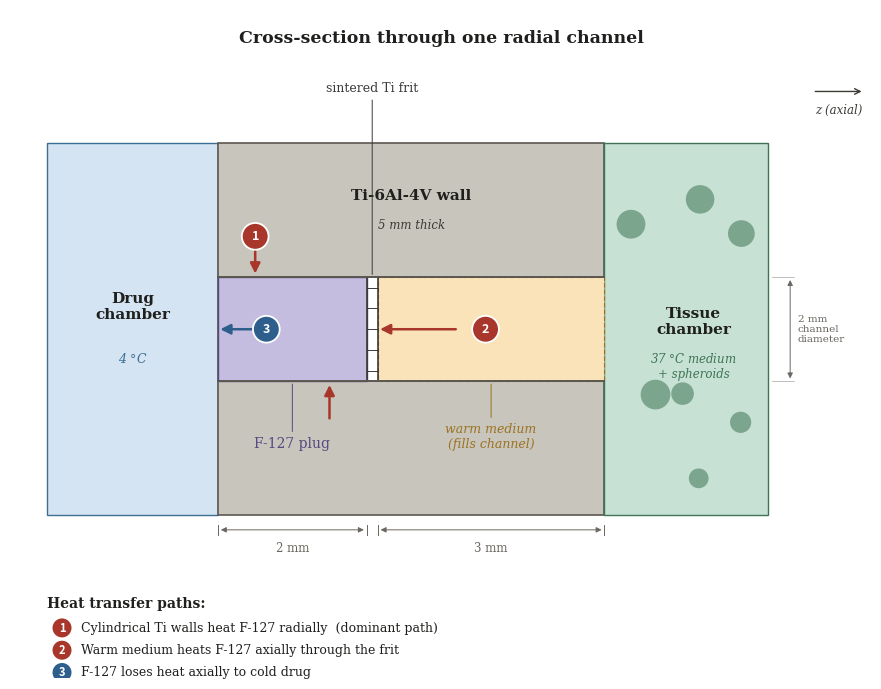

Source code (Python):
"""
Cross-section schematic through one radial channel of the RWV insert.

Pure illustration, no physics. Produces Figure 1 of the paper.

Author: Lakshya Ramnani
"""

import numpy as np
import matplotlib.pyplot as plt
from matplotlib.patches import FancyArrowPatch, Rectangle

# Palette: fill / edge pairs, then accents
DRUG = ('#D4E4F2', '#3D6E94')
TI = ('#C8C5BC', '#5B5750')
F127 = ('#C5BDE0', '#544981')
MEDIUM = ('#FAE3B8', '#9C7220')
TISSUE = ('#C7E2D4', '#3F7355')
FRIT, TEXT, LABEL, HEAT, COLD, DIM = '#3A3A38', '#1F1F1D', '#3D3A36', '#A8362B', '#2E5E8C', '#6B6760'
SERIF = dict(family='serif')

# Geometry, figure units
Y_BOT, Y_TOP = 10, 60
CH_BOT, CH_TOP = 28, 42
CH_MID = (CH_BOT + CH_TOP) / 2
X_DRUG_L, X_TI_L, X_TI_R, X_TIS_R = 5, 28, 80, 102
X_F127_R = X_TI_L + 20
X_FRIT_L, X_FRIT_R = X_F127_R, X_F127_R + 1.5

fig, ax = plt.subplots(figsize=(11, 7), dpi=300)
ax.set_xlim(0, 116)
ax.set_ylim(-12, 78)
ax.set_aspect('equal')
ax.axis('off')


def box(x0, x1, y0, y1, colors, lw=1.0, z=1, **kw):
    fill, edge = colors
    ax.add_patch(Rectangle((x0, y0), x1 - x0, y1 - y0, facecolor=fill,
                           edgecolor=edge, linewidth=lw, zorder=z, **kw))


def label(x, y, text, size=11, color=TEXT, weight='normal', style='normal'):
    ax.text(x, y, text, ha='center', va='center', fontsize=size, color=color,
            fontweight=weight, style=style, **SERIF)


def dim(x1, x2, y, text):
    for x in (x1, x2):
        ax.plot([x, x], [y - 0.7, y + 0.7], color=DIM, linewidth=0.7)
    ax.annotate('', xy=(x2, y), xytext=(x1, y),
                arrowprops=dict(arrowstyle='<|-|>', color=DIM, linewidth=0.7, mutation_scale=8))
    ax.text((x1 + x2) / 2, y - 1.6, text, ha='center', va='top',
            fontsize=8.5, color=DIM, **SERIF)


def arrow(x1, y1, x2, y2, color):
    ax.add_patch(FancyArrowPatch((x1, y1), (x2, y2), arrowstyle='-|>', mutation_scale=15,
                                 color=color, linewidth=1.8, shrinkA=0, shrinkB=0, zorder=8))


def badge(x, y, n, color, radius=1.8, size=9):
    ax.add_patch(plt.Circle((x, y), radius, facecolor=color, edgecolor='white',
                            linewidth=1.3, zorder=9))
    ax.text(x, y, str(n), ha='center', va='center', fontsize=size,
            color='white', fontweight='bold', zorder=10)


# --- Regions ---------------------------------------------------------------
box(X_DRUG_L, X_TI_L, Y_BOT, Y_TOP, DRUG)
box(X_TI_L, X_TI_R, Y_BOT, Y_TOP, TI, lw=1.2)
box(X_TI_L, X_TI_R, CH_BOT, CH_TOP, ('white', 'none'), z=2)          # clear the bore
box(X_TI_L, X_F127_R, CH_BOT, CH_TOP, F127, z=3)
box(X_FRIT_R, X_TI_R, CH_BOT, CH_TOP, MEDIUM, lw=0.8, z=3, linestyle=(0, (4, 2)))
box(X_TI_R, X_TIS_R, Y_BOT, Y_TOP, TISSUE)

# Sintered frit hatching
for i in range(5):
    y = CH_BOT + (CH_TOP - CH_BOT) * (i + 0.5) / 5
    ax.plot([X_FRIT_L, X_FRIT_R], [y, y], color=FRIT, linewidth=0.7, zorder=4)
for x in (X_FRIT_L, X_FRIT_R):
    ax.plot([x, x], [CH_BOT, CH_TOP], color=FRIT, linewidth=1.2, zorder=4)

# Channel walls
for y in (CH_BOT, CH_TOP):
    ax.plot([X_TI_L, X_TI_R], [y, y], color=TI[1], linewidth=1.4, zorder=5)

# Spheroids, kept clear of the tissue-chamber label
rng = np.random.default_rng(7)
placed = 0
for _ in range(100):                                     # bounded rejection sampling
    if placed == 7:
        break
    cx = rng.uniform(X_TI_R + 3.5, X_TIS_R - 3.5)
    cy = rng.uniform(Y_BOT + 3, Y_TOP - 3)
    if (cx - (X_TI_R + 12)) ** 2 + (cy - 36) ** 2 < 64:
        continue
    ax.add_patch(plt.Circle((cx, cy), rng.uniform(1.3, 2.1), facecolor=TISSUE[1],
                            alpha=0.55, linewidth=0, zorder=2))
    placed += 1

# --- Region labels ---------------------------------------------------------
x_drug_c = (X_DRUG_L + X_TI_L) / 2
label(x_drug_c, 38, 'Drug\nchamber', weight='bold')
label(x_drug_c, 31, '4 $\\degree$C', 9, DRUG[1], style='italic')

x_ti_c = (X_TI_L + X_TI_R) / 2
label(x_ti_c, 53, 'Ti-6Al-4V wall', weight='bold')
label(x_ti_c, 49, '5 mm thick', 8.5, LABEL, style='italic')

label(X_TI_R + 12, 36, 'Tissue\nchamber', weight='bold')
label(X_TI_R + 12, 30, '37 $\\degree$C medium\n+ spheroids', 8.5, TISSUE[1], style='italic')

# --- Leader labels ---------------------------------------------------------
for text, x, y_anchor, y_text, color, size, style in [
    ('F-127 plug', (X_TI_L + X_F127_R) / 2, CH_BOT, 19, F127[1], 10, 'normal'),
    ('sintered Ti frit', (X_FRIT_L + X_FRIT_R) / 2, CH_TOP, 67, FRIT, 9, 'normal'),
    ('warm medium\n(fills channel)', (X_FRIT_R + X_TI_R) / 2, CH_BOT, 19, MEDIUM[1], 9, 'italic'),
]:
    ax.annotate(text, xy=(x, y_anchor), xytext=(x, y_text), ha='center', fontsize=size,
                color=color, style=style, **SERIF,
                arrowprops=dict(arrowstyle='-', color=color, linewidth=0.7))

# --- Dimensions ------------------------------------------------------------
dim(X_TI_L, X_F127_R, 8, '2 mm')
dim(X_FRIT_R, X_TI_R, 8, '3 mm')

x_dim = X_TIS_R + 3
for y in (CH_BOT, CH_TOP):
    ax.plot([X_TIS_R + 0.5, x_dim + 0.5], [y, y], color=DIM, linewidth=0.5, alpha=0.6)
ax.annotate('', xy=(x_dim, CH_TOP), xytext=(x_dim, CH_BOT),
            arrowprops=dict(arrowstyle='<|-|>', color=DIM, linewidth=0.7, mutation_scale=8))
ax.text(x_dim + 1, CH_MID, '2 mm\nchannel\ndiameter', fontsize=7.5, color=DIM,
        va='center', ha='left', **SERIF)

# --- Heat paths ------------------------------------------------------------
arrow(33, 47, 33, CH_TOP + 0.5, HEAT)                    # 1, radial in from above
arrow(43, 23, 43, CH_BOT - 0.5, HEAT)                    # 1, radial in from below
badge(33, 47.5, 1, HEAT)
arrow(60, CH_MID, X_FRIT_R + 0.3, CH_MID, HEAT)          # 2, axial through the frit
badge(64, CH_MID, 2, HEAT)
arrow(X_TI_L + 5, CH_MID, X_TI_L + 0.3, CH_MID, COLD)    # 3, axial loss to the drug
badge(X_TI_L + 6.5, CH_MID, 3, COLD)

# --- Legend ----------------------------------------------------------------
ax.text(5, -2.5, 'Heat transfer paths:', fontsize=10, color=TEXT, fontweight='bold', **SERIF)
for i, (n, color, text) in enumerate([
    (1, HEAT, 'Cylindrical Ti walls heat F-127 radially  (dominant path)'),
    (2, HEAT, 'Warm medium heats F-127 axially through the frit'),
    (3, COLD, 'F-127 loses heat axially to cold drug'),
]):
    y = -5.2 - 3 * i
    badge(7, y, n, color, radius=1.4, size=8)
    ax.text(9.6, y, text, ha='left', va='center', fontsize=9, color=TEXT, **SERIF)

# --- Orientation and title -------------------------------------------------
ax.annotate('', xy=(115, 67), xytext=(108, 67),
            arrowprops=dict(arrowstyle='->', color=LABEL, linewidth=1.0))
ax.text(111.5, 64.5, 'z (axial)', fontsize=8.5, color=LABEL, va='center',
        ha='center', style='italic', **SERIF)
ax.text(58, 73, 'Cross-section through one radial channel', ha='center', va='bottom',
        fontsize=12.5, color=TEXT, fontweight='bold', **SERIF)

fig.tight_layout()
for ext in ('png', 'pdf'):
    fig.savefig(f'figure_cross_section.{ext}', dpi=300, bbox_inches='tight', facecolor='white')
plt.close(fig)
print("Saved figure_cross_section.png and .pdf")
